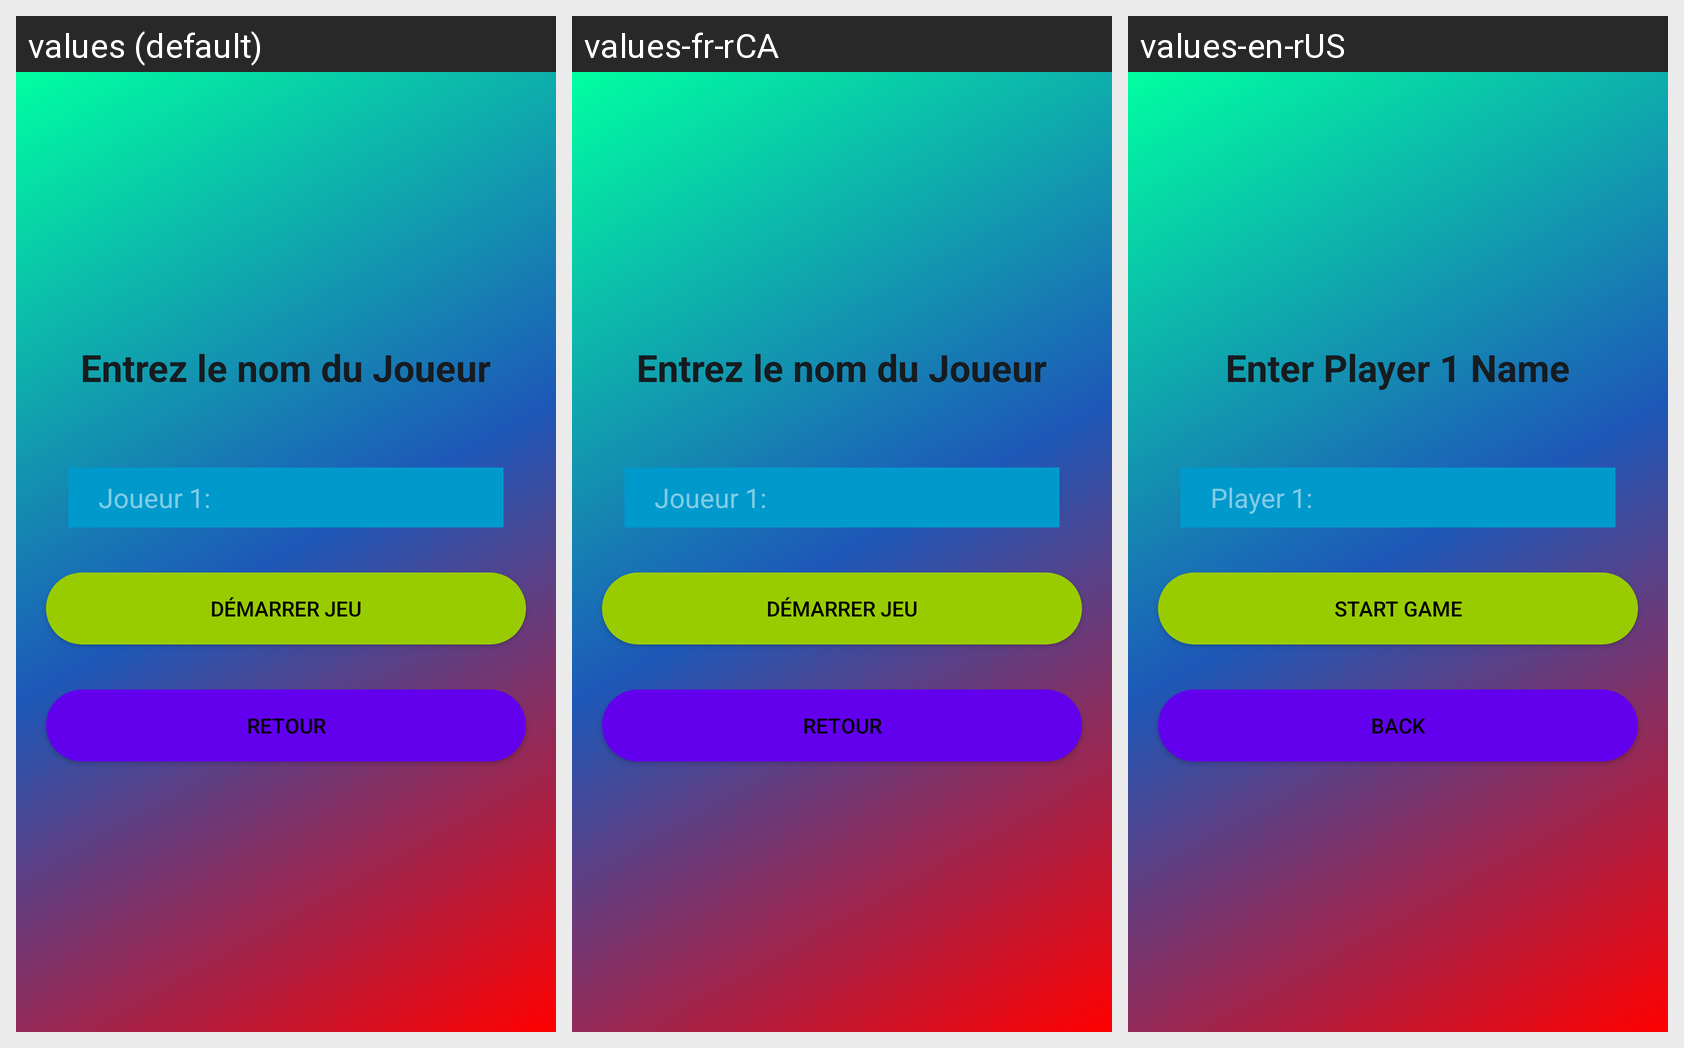

Here is an Android app screen in its default locale and in the app's own translations. Write out the translated-string differences for the strings that appear on this screen.
Android screen res/layout/activity_liste1joueur.xml rendered under 3 locales, left to right: values (default), values-fr-rCA, values-en-rUS. Device: Nexus 5 (rendered at 1080×1920; each locale shown at half size, 540×960, under a caption strip naming it); theme Theme.TP3_NicolasLazarte.
Strings drawn on this screen, with the default value and each locale's value (text and hints the layout hard-codes appear in the picture but are not listed):

entrez_nom_joueur
  values: Entrez le nom du Joueur
  values-fr-rCA: Entrez le nom du Joueur
  values-en-rUS: Enter Player 1 Name

joueur_1
  values: Joueur 1:
  values-fr-rCA: Joueur 1:
  values-en-rUS: Player 1:

demarrer_jeu
  values: Démarrer Jeu
  values-fr-rCA: Démarrer Jeu
  values-en-rUS: Start Game

retour
  values: Retour
  values-fr-rCA: Retour
  values-en-rUS: Back
